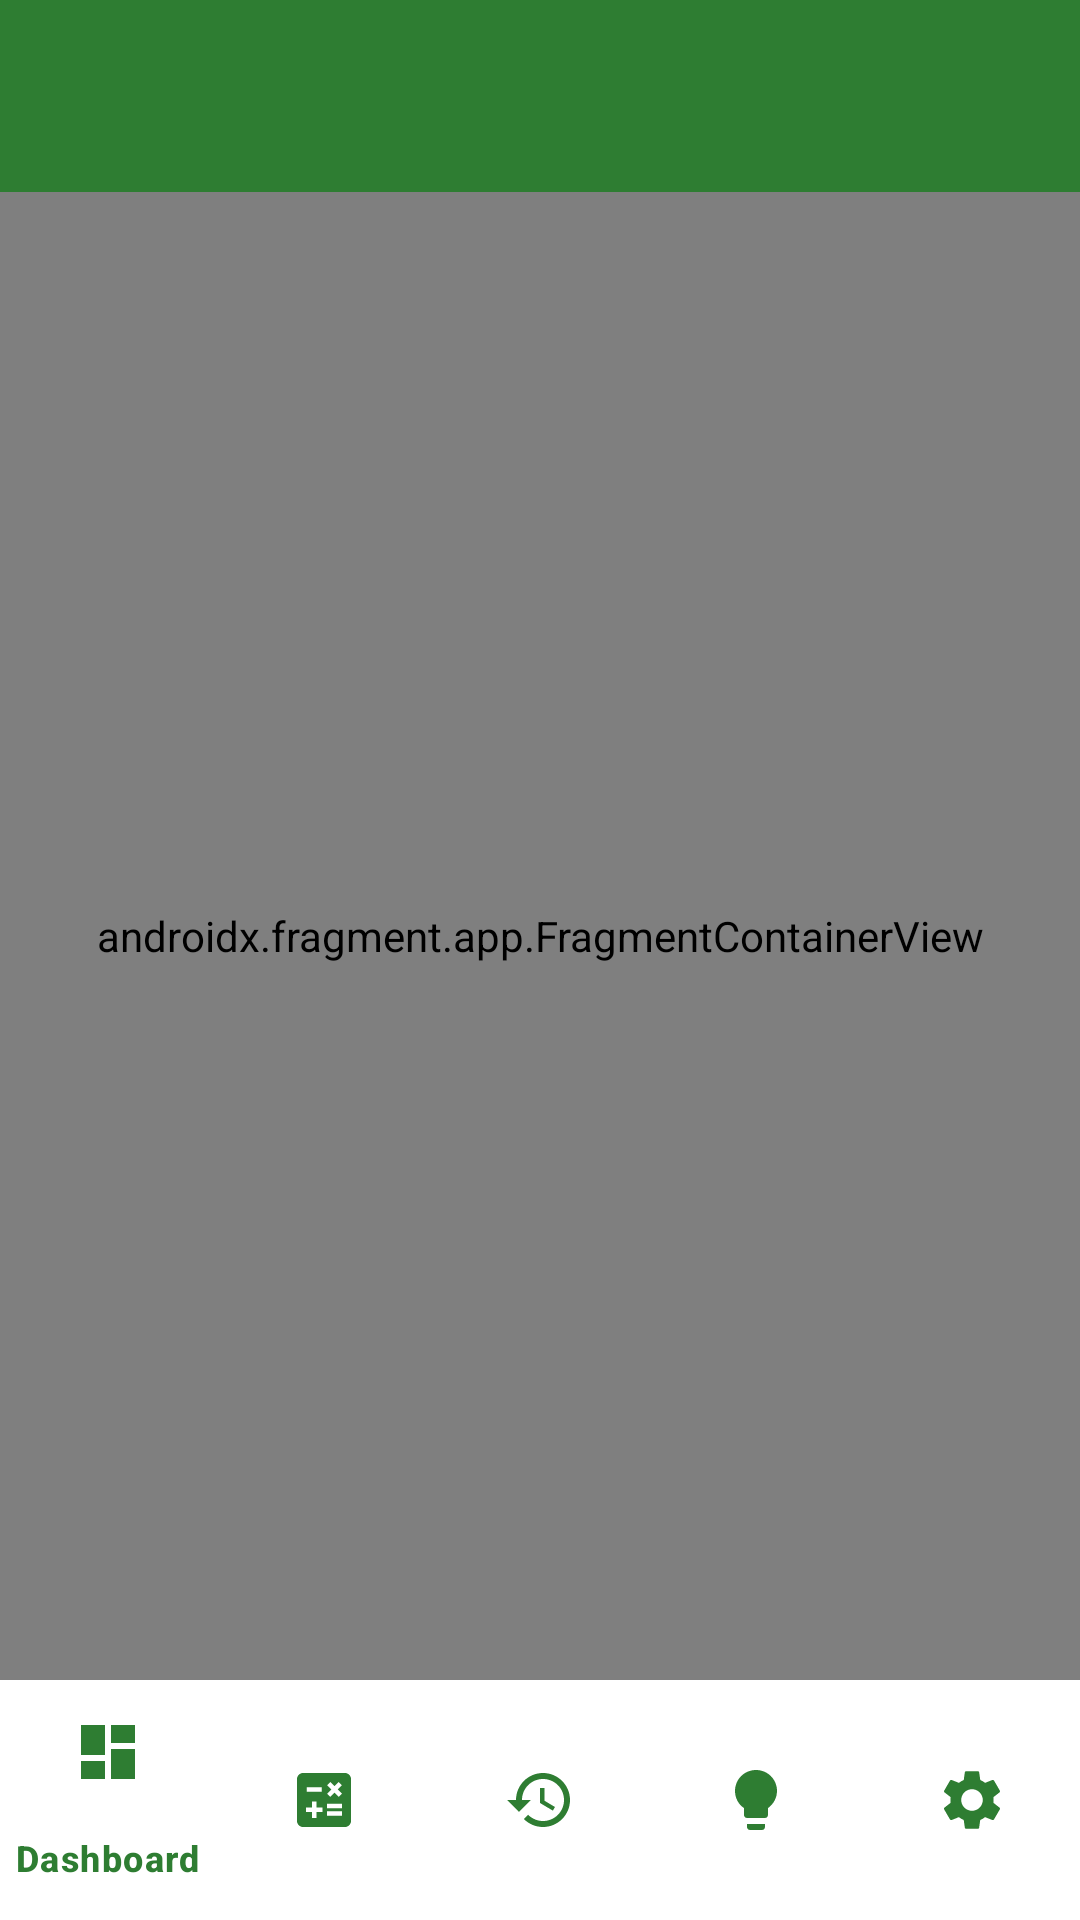

The Android layout XML behind this screen, and the referenced resources:
<!-- AndroidManifest.xml: application theme Theme.EcoTracker -->
<!-- res/layout/activity_main.xml -->
<?xml version="1.0" encoding="utf-8"?>
<androidx.constraintlayout.widget.ConstraintLayout xmlns:android="http://schemas.android.com/apk/res/android"
    xmlns:app="http://schemas.android.com/apk/res-auto"
    xmlns:tools="http://schemas.android.com/tools"
    android:layout_width="match_parent"
    android:layout_height="match_parent"
    tools:context=".ui.activities.MainActivity">

    <com.google.android.material.appbar.AppBarLayout
        android:id="@+id/app_bar_layout"
        android:layout_width="match_parent"
        android:layout_height="wrap_content"
        app:layout_constraintTop_toTopOf="parent"
        app:layout_constraintStart_toStartOf="parent"
        app:layout_constraintEnd_toEndOf="parent">

        <com.google.android.material.appbar.MaterialToolbar
            android:id="@+id/toolbar"
            android:layout_width="match_parent"
            android:layout_height="?attr/actionBarSize"
            android:background="?attr/colorPrimary"
            app:titleTextColor="?attr/colorOnPrimary" />

    </com.google.android.material.appbar.AppBarLayout>


    <androidx.fragment.app.FragmentContainerView
        android:id="@+id/nav_host_fragment"
        android:name="androidx.navigation.fragment.NavHostFragment"
        android:layout_width="0dp"
        android:layout_height="0dp"
        app:defaultNavHost="true"
        app:layout_constraintBottom_toTopOf="@id/bottom_navigation"
        app:layout_constraintEnd_toEndOf="parent"
        app:layout_constraintStart_toStartOf="parent"
        app:layout_constraintTop_toBottomOf="@id/app_bar_layout"
        app:navGraph="@navigation/nav_graph" />

    <com.google.android.material.bottomnavigation.BottomNavigationView
        android:id="@+id/bottom_navigation"
        android:layout_width="0dp"
        android:layout_height="wrap_content"
        android:background="@color/white"
        app:itemIconTint="@color/green_primary"
        app:itemTextColor="@color/green_primary"
        app:layout_constraintBottom_toBottomOf="parent"
        app:layout_constraintEnd_toEndOf="parent"
        app:layout_constraintStart_toStartOf="parent"
        app:menu="@menu/bottom_nav_menu" />

</androidx.constraintlayout.widget.ConstraintLayout>
<!-- resources referenced by this layout -->
<resources>
  <color name="green_primary">#2E7D32</color>
  <color name="white">#FFFFFF</color>
  <style name="Theme.EcoTracker" parent="Theme.Material3.DayNight.NoActionBar">
          <item name="colorPrimary">@color/green_primary</item>
          <item name="colorPrimaryVariant">@color/green_primary_dark</item>
          <item name="colorOnPrimary">@color/white</item>
  
          <item name="colorSecondary">@color/blue_secondary</item>
          <item name="colorSecondaryVariant">@color/blue_secondary_dark</item>
          <item name="colorOnSecondary">@color/white</item>
  
          <item name="colorAccent">@color/orange_accent</item>
  
          <item name="android:colorBackground">@color/white</item>
          <item name="colorSurface">@color/surface_light</item>
          <item name="colorOnBackground">@color/text_primary</item>
          <item name="colorOnSurface">@color/text_primary</item>
  
          <item name="colorError">@color/error</item>
          <item name="colorOnError">@color/white</item>
  
          <item name="android:statusBarColor">@color/green_primary_dark</item>
          <item name="android:windowLightStatusBar">false</item>
  
          <item name="android:navigationBarColor">@color/white</item>
      </style>
  <color name="green_primary_dark">#1B5E20</color>
  <color name="blue_secondary">#1976D2</color>
  <color name="blue_secondary_dark">#1565C0</color>
  <color name="orange_accent">#FF8F00</color>
  <color name="surface_light">#F5F5F5</color>
  <color name="text_primary">#212121</color>
  <color name="error">#D32F2F</color>
</resources>
